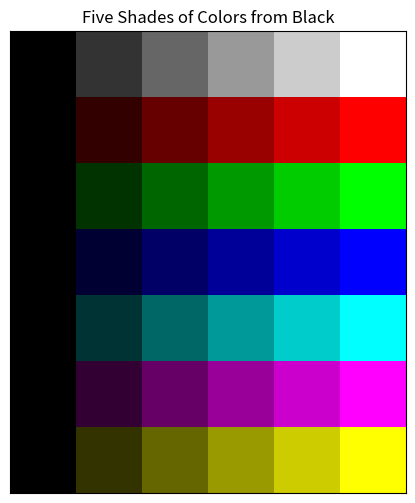

Write the Python code that produced this figure.
# ============================================
# Program: Display 5 Shades of Colors
# Using plt.imshow()
# ============================================

import matplotlib.pyplot as plt
import numpy as np


# ---------------------------------
# Function to create 6 shades
# ---------------------------------
def shade(base_color):
    shades = []
    
    # 5 brightness levels
    # starts with black so 0.0 -> 0.2 ....
    intensity_factors = [0.0, 0.2, 0.4, 0.6, 0.8, 1.0]
    
    for f in intensity_factors:
        new_color = (
            base_color[0] * f,
            base_color[1] * f,
            base_color[2] * f
        )
        shades.append(new_color)
    
    return shades


# ---------------------------------
# Main function
# ---------------------------------
def main():
    
    colors = [
        ("White", (1, 1, 1)),
        ("Red", (1, 0, 0)),
        ("Green", (0, 1, 0)),
        ("Blue", (0, 0, 1)),
        ("Cyan", (0, 1, 1)),
        ("Magenta", (1, 0, 1)),
        ("Yellow", (1, 1, 0))
    ]
    
    rows = len(colors)
    cols = 6   # 5 shades
    
    # Create empty image array
    image = np.zeros((rows, cols, 3))
    
    # Fill the image with shades
    for i in range(rows):
        name, base_color = colors[i]
        shades = shade(base_color)
        
        for j in range(cols):
            image[i, j] = shades[j]
    
    
    # Display image
    plt.figure(figsize=(6, 6))
    plt.imshow(image)
    
    plt.xticks([])
    plt.yticks([])
    
    plt.title("Five Shades of Colors from Black")
    import os
    os.makedirs("output_images", exist_ok=True)
    # Save the figure
    plt.savefig("output_images/color_shades.png")
    
    


# Run the program
if __name__ == "__main__":
    main()

